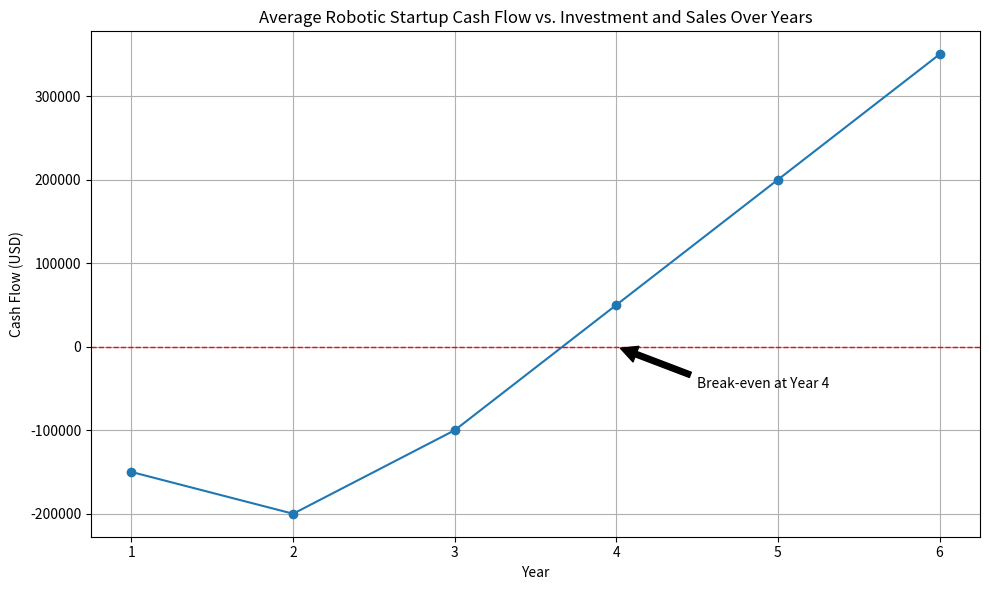

Generate this figure with matplotlib:
import pandas as pd
import matplotlib.pyplot as plt

# Sample data for cash flow over years (replace with your actual data)
data = {
    "Year": [1, 2, 3, 4, 5, 6],
    "Cash Flow": [-150000, -200000, -100000, 50000, 200000, 350000]  # Negative = Investment, Positive = Sales
}

df = pd.DataFrame(data)

# Create the plot
plt.figure(figsize=(10, 6))
plt.plot(df["Year"], df["Cash Flow"], marker='o', linestyle='-')

# Add labels and title
plt.xlabel("Year")
plt.ylabel("Cash Flow (USD)")
plt.title("Average Robotic Startup Cash Flow vs. Investment and Sales Over Years")
plt.grid(True)
plt.axhline(0, color='red', linestyle='--', linewidth=1)  # Break-even line

# Annotate the break-even point (if applicable with this data)
break_even_year = df[df["Cash Flow"] >= 0]["Year"].min()
if not pd.isna(break_even_year):
    plt.annotate(f'Break-even at Year {int(break_even_year)}',
                 xy=(break_even_year, 0),
                 xytext=(break_even_year + 0.5, -50000),
                 arrowprops=dict(facecolor='black', shrink=0.05))

# Show the plot
plt.xticks(df["Year"]) # Ensure all years are displayed on the x-axis
plt.tight_layout()
plt.show()
